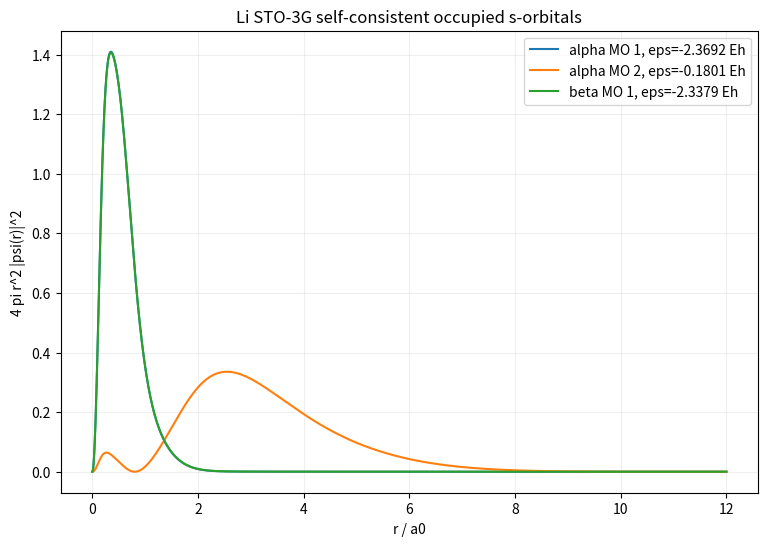
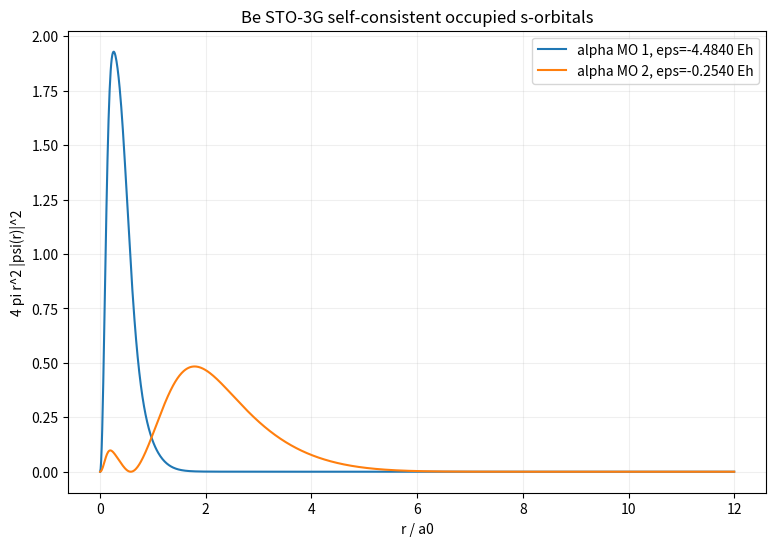

Python code for these plots, in order:
#!/usr/bin/env python3
"""Self-contained Li/Be minimal-basis UHF/RHF producer.

Attribution / role separation:
- Basis data: STO-3G values from the Basis Set Exchange / Hehre-Stewart-Pople
  lineage.  The basis source supplies orbital basis parameters only.
- DASHI owns the implementation below: same-centre normalized s-Gaussian
  overlap, kinetic, nuclear-attraction and electron-repulsion integrals plus
  generalized-eigenvalue UHF/RHF iteration.
- This is a minimal-basis execution receipt for simultaneous 1s/2s state
  tracking.  It is not complete-basis convergence, correlation, relativity,
  measured spectroscopy, or a ternary-to-atom identification.
"""
from __future__ import annotations

import argparse
import json
import math
from pathlib import Path

import matplotlib.pyplot as plt
import numpy as np

C1=np.array([0.15432897,0.53532814,0.44463454])
C2=np.array([-0.09996723,0.39951283,0.70011547])
DATA={
 "Li":{"Z":3,"exps":[np.array([16.1195750,2.9362007,0.7946505]),np.array([0.6362897,0.1478601,0.0480887])],"coeffs":[C1,C2],"occ":(2,1)},
 "Be":{"Z":4,"exps":[np.array([30.1678710,5.4951153,1.4871927]),np.array([1.3148331,0.3055389,0.0993707])],"coeffs":[C1,C2],"occ":(2,2)},
}

def norm(a): return (2*a/math.pi)**0.75

def overlap0(a,b):
    p=a+b
    return norm(a)*norm(b)*(math.pi/p)**1.5

def kinetic0(a,b):
    return overlap0(a,b)*3*a*b/(a+b)

def nuclear0(a,b,Z):
    return -Z*norm(a)*norm(b)*2*math.pi/(a+b)

def eri0(a,b,c,d):
    p=a+b; q=c+d
    return norm(a)*norm(b)*norm(c)*norm(d)*2*math.pi**2.5/(p*q*math.sqrt(p+q))

def build(atom):
    d=DATA[atom]; Z=d['Z']; exps=d['exps']; coeffs=d['coeffs']; nb=2
    S=np.zeros((nb,nb)); h=np.zeros((nb,nb)); eri=np.zeros((nb,nb,nb,nb))
    for m in range(nb):
      for n in range(nb):
        for a,ca in zip(exps[m],coeffs[m]):
          for b,cb in zip(exps[n],coeffs[n]):
            S[m,n]+=ca*cb*overlap0(a,b)
            h[m,n]+=ca*cb*(kinetic0(a,b)+nuclear0(a,b,Z))
        for l in range(nb):
          for s in range(nb):
            eri[m,n,l,s]=sum(ca*cb*cc*cd*eri0(a,b,c,e)
              for a,ca in zip(exps[m],coeffs[m])
              for b,cb in zip(exps[n],coeffs[n])
              for c,cc in zip(exps[l],coeffs[l])
              for e,cd in zip(exps[s],coeffs[s]))
    return S,h,eri

def solve(F,S):
    ev,U=np.linalg.eigh(S)
    X=U@np.diag(ev**-0.5)@U.T
    e,Cp=np.linalg.eigh(X.T@F@X)
    return e,X@Cp

def uhf(atom):
    S,h,eri=build(atom); na,nb=DATA[atom]['occ']
    _,C=solve(h,S)
    Pa=C[:,:na]@C[:,:na].T; Pb=C[:,:nb]@C[:,:nb].T
    old=1e100
    for it in range(200):
        P=Pa+Pb
        J=np.einsum('ls,mnls->mn',P,eri)
        Ka=np.einsum('ls,mlns->mn',Pa,eri)
        Kb=np.einsum('ls,mlns->mn',Pb,eri)
        ea,Ca=solve(h+J-Ka,S); eb,Cb=solve(h+J-Kb,S)
        Pan=Ca[:,:na]@Ca[:,:na].T; Pbn=Cb[:,:nb]@Cb[:,:nb].T
        Pn=Pan+Pbn
        Jn=np.einsum('ls,mnls->mn',Pn,eri)
        Kan=np.einsum('ls,mlns->mn',Pan,eri)
        Kbn=np.einsum('ls,mlns->mn',Pbn,eri)
        E=np.einsum('mn,mn',Pn,h)+0.5*(np.einsum('mn,mn',Pn,Jn)-np.einsum('mn,mn',Pan,Kan)-np.einsum('mn,mn',Pbn,Kbn))
        delta=max(np.max(abs(Pan-Pa)),np.max(abs(Pbn-Pb)))
        Pa,Pb=Pan,Pbn
        if delta<1e-11 and abs(E-old)<1e-11: break
        old=E
    return E,ea,eb,Ca,Cb,it+1

def basis_value(atom,mu,r):
    d=DATA[atom]
    return sum(c*norm(a)*np.exp(-a*r*r) for a,c in zip(d['exps'][mu],d['coeffs'][mu]))

def run(out):
    out=Path(out); out.mkdir(parents=True,exist_ok=True)
    receipt={'basis_source':{
        'name':'STO-3G',
        'authority':'Basis Set Exchange / Hehre-Stewart-Pople lineage',
        'role':'explicit Gaussian orbital basis parameters only',
        'promotion':'does not validate DASHI mechanism or guarantee basis convergence'},
        'method':{
        'name':'same-centre Gaussian UHF/RHF',
        'boundary':'minimal s-only Li/Be 1s/2s state tracking; no correlation/relativity/complete-basis claim'}}
    results={}
    for atom in ('Li','Be'):
        E,ea,eb,Ca,Cb,it=uhf(atom)
        results[atom]=(E,ea,eb,Ca,Cb,it)
        receipt[atom]={'energy_hartree':float(E),'iterations':it,'alpha_orbital_energies':ea.tolist(),'beta_orbital_energies':eb.tolist()}
        r=np.linspace(0,12,1200)
        fig,ax=plt.subplots(figsize=(9,6))
        na,nb=DATA[atom]['occ']
        for i in range(na):
            psi=sum(Ca[mu,i]*basis_value(atom,mu,r) for mu in range(2))
            ax.plot(r,4*math.pi*r*r*np.abs(psi)**2,label=f'alpha MO {i+1}, eps={ea[i]:.4f} Eh')
        if atom=='Li':
            psi=sum(Cb[mu,0]*basis_value(atom,mu,r) for mu in range(2))
            ax.plot(r,4*math.pi*r*r*np.abs(psi)**2,label=f'beta MO 1, eps={eb[0]:.4f} Eh')
        ax.set_xlabel('r / a0'); ax.set_ylabel('4 pi r^2 |psi(r)|^2')
        ax.set_title(f'{atom} STO-3G self-consistent occupied s-orbitals')
        ax.legend(); ax.grid(alpha=.2)
        fig.savefig(out/f'{atom.lower()}_sto3g_scf_radial_orbitals.png',dpi=220,bbox_inches='tight'); plt.close(fig)
    (out/'li_be_sto3g_scf_receipt.json').write_text(json.dumps(receipt,indent=2)+'\n')
    return receipt

def main():
    p=argparse.ArgumentParser(); p.add_argument('--out',default='outputs/atomic_li_be_sto3g')
    args=p.parse_args(); print(json.dumps(run(args.out),indent=2))

if __name__=='__main__': main()
